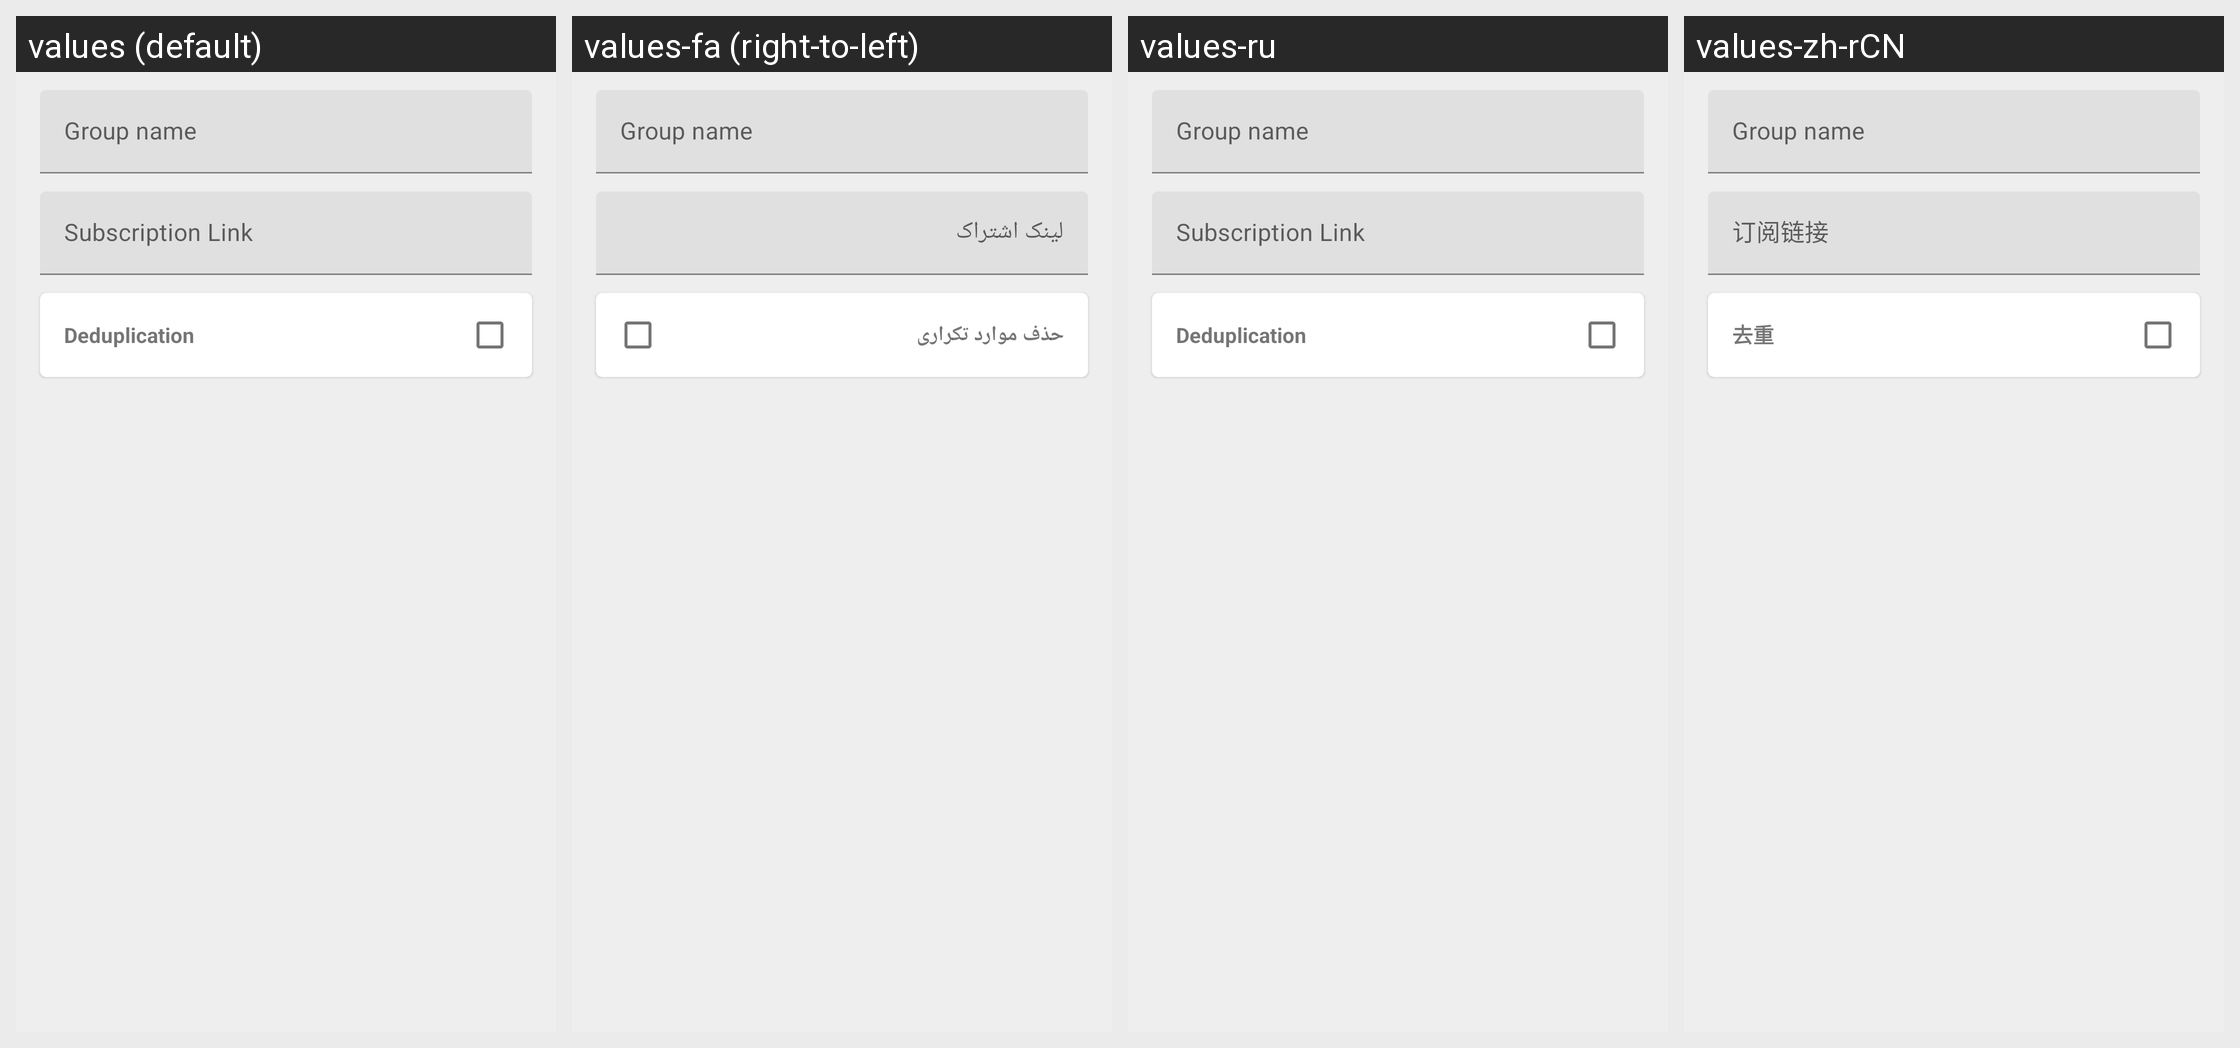

Here is an Android app screen in its default locale and in the app's own translations. Write out the translated-string differences for the strings that appear on this screen.
Android screen res/layout/layout_edit_group.xml rendered under 4 locales, left to right: values (default), values-fa (right-to-left), values-ru, values-zh-rCN. Device: Nexus 5 (rendered at 1080×1920; each locale shown at half size, 540×960, under a caption strip naming it); theme Theme.Start.
Other locales in the repository, not shown: values-ar, values-be, values-de, values-es, values-fr, values-in, values-it, values-ja, values-ko, values-nb-rNO, values-nl, values-pt-rBR, values-tr, values-uk, values-zh-rHK, values-zh-rTW.
Strings drawn on this screen, with the default value and each locale's value (text and hints the layout hard-codes, and strings that could not be matched under every locale, appear in the picture but are not listed):

group_name
  values: Group name
  values-fa: Group name  [not translated; the default value is used]
  values-ru: Group name  [not translated; the default value is used]
  values-zh-rCN: Group name  [not translated; the default value is used]

group_subscription_link
  values: Subscription Link
  values-fa: لینک اشتراک
  values-ru: Subscription Link  [not translated; the default value is used]
  values-zh-rCN: 订阅链接

deduplication
  values: Deduplication
  values-fa: حذف موارد تکراری
  values-ru: Deduplication  [not translated; the default value is used]
  values-zh-rCN: 去重
